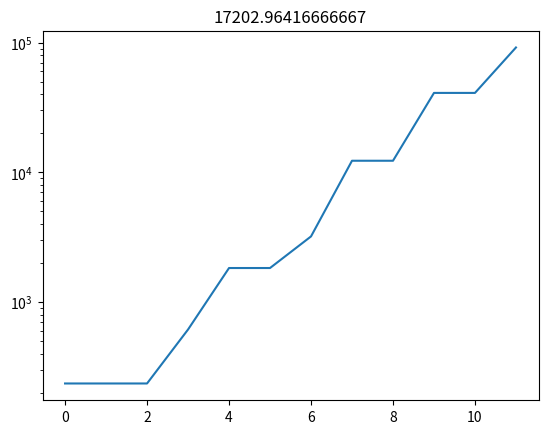

Reproduce this figure in Python.
import matplotlib.pyplot as plt

components = [3000, 1000000, 40000000, 700000000, 6000000000, 90000000000]
# 1993 - 2005
flops = [235.79, 235.79, 235.79, 614.4, 1830.4, 1830.4, 3207, 12288, 12288, 40960, 40960, 91750]

# plt.plot(components)
# plt.yscale('log')
# plt.show()
avg = sum(flops)/12
plt.title(avg)
plt.plot(flops)
plt.yscale('log')
plt.show()

